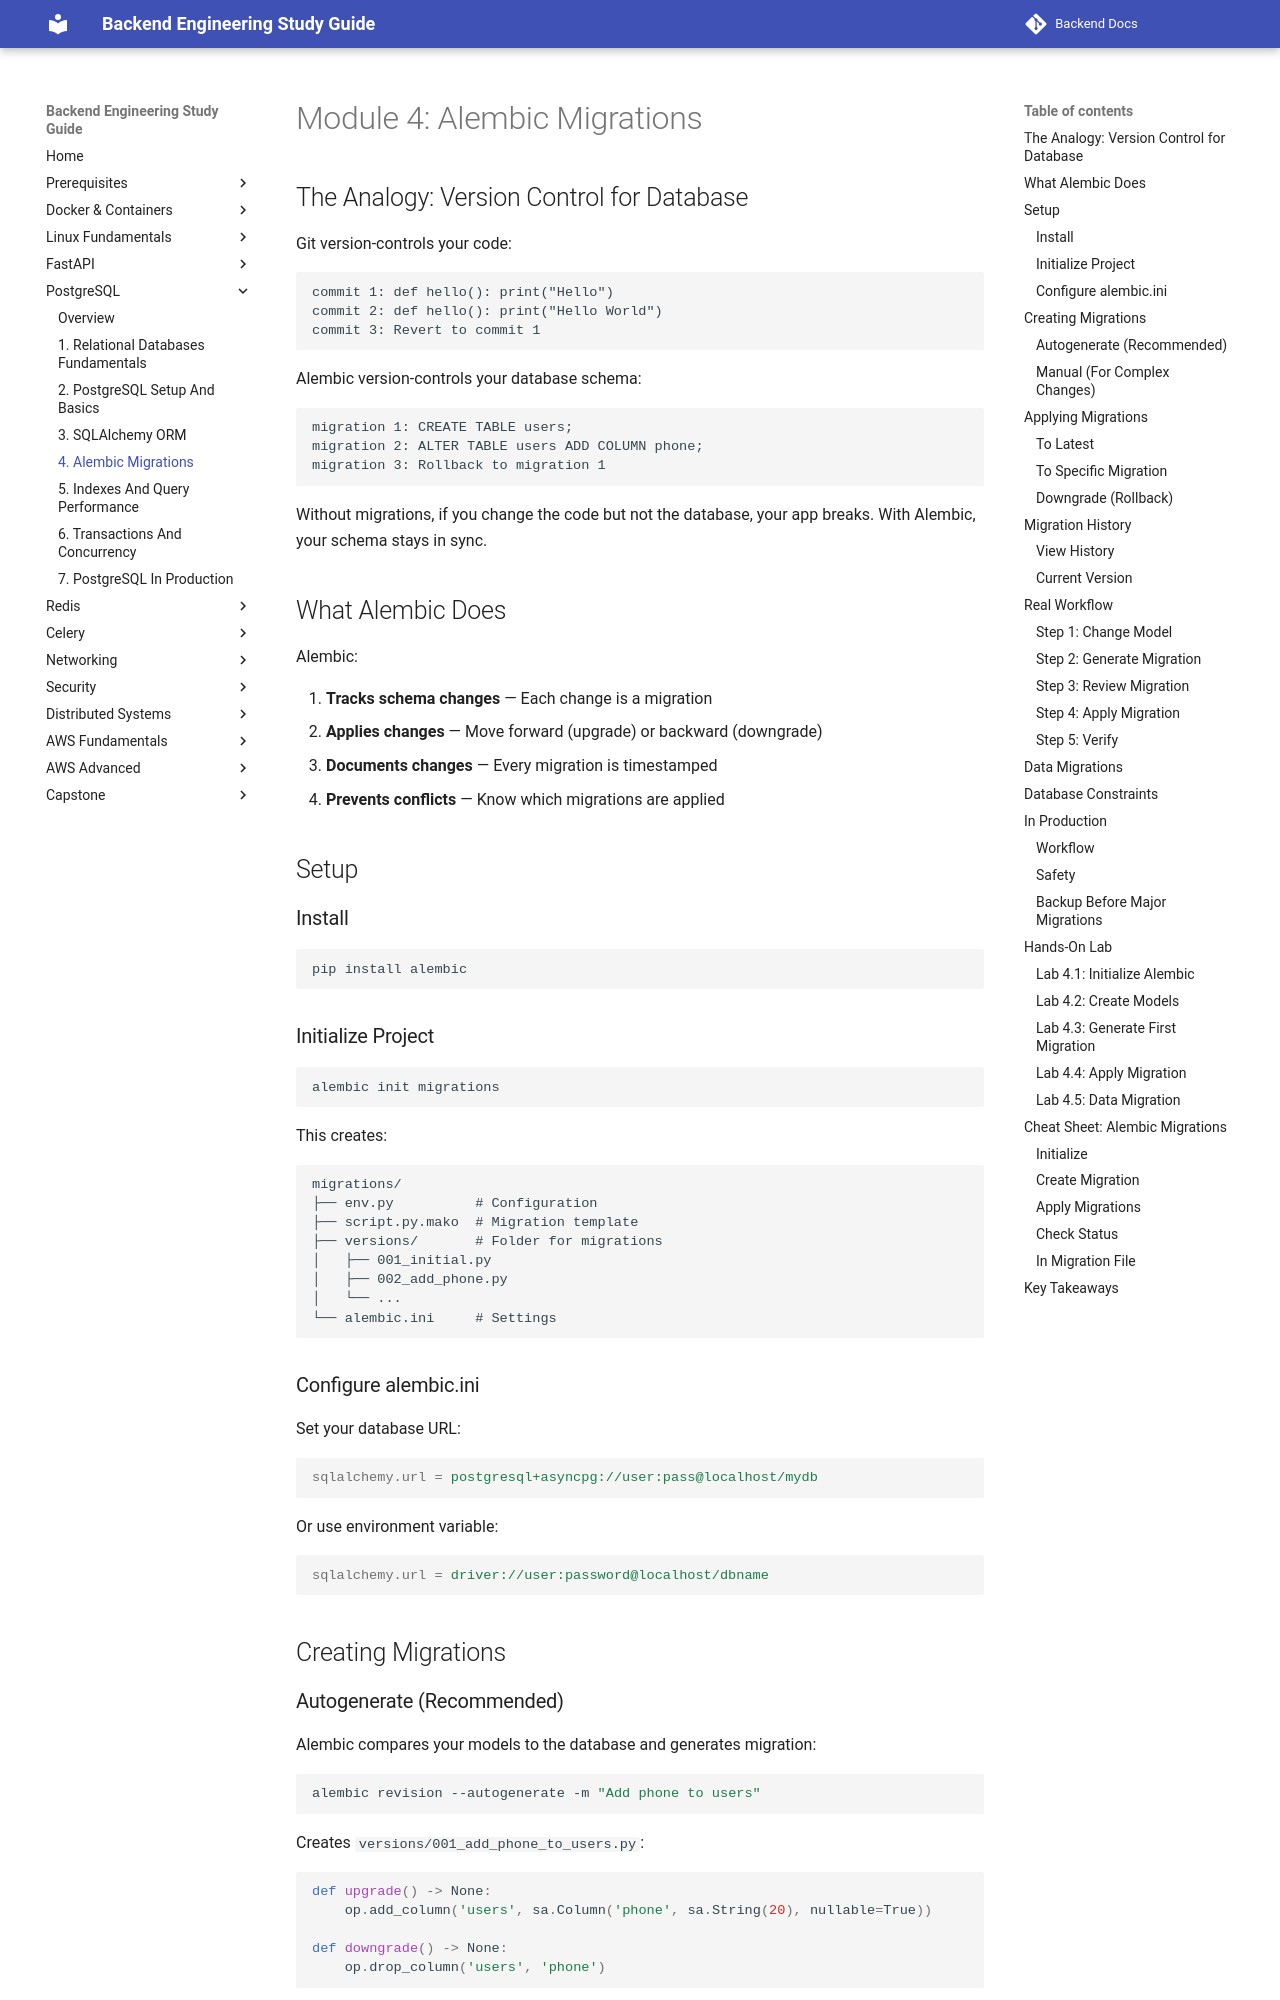

repository: aabdelmotalib/Backend-Docs · page: postgresql/04-alembic-migrations.html · generator: mkdocs

# Module 4: Alembic Migrations

## The Analogy: Version Control for Database

Git version-controls your code:

```
commit 1: def hello(): print("Hello")
commit 2: def hello(): print("Hello World")
commit 3: Revert to commit 1
```

Alembic version-controls your database schema:

```
migration 1: CREATE TABLE users;
migration 2: ALTER TABLE users ADD COLUMN phone;
migration 3: Rollback to migration 1
```

Without migrations, if you change the code but not the database, your app breaks. With Alembic, your schema stays in sync.

## What Alembic Does

Alembic:

1. **Tracks schema changes** — Each change is a migration
2. **Applies changes** — Move forward (upgrade) or backward (downgrade)
3. **Documents changes** — Every migration is timestamped
4. **Prevents conflicts** — Know which migrations are applied

## Setup

### Install

```bash
pip install alembic
```

### Initialize Project

```bash
alembic init migrations
```

This creates:

```
migrations/
├── env.py          # Configuration
├── script.py.mako  # Migration template
├── versions/       # Folder for migrations
│   ├── 001_initial.py
│   ├── 002_add_phone.py
│   └── ...
└── alembic.ini     # Settings
```

### Configure alembic.ini

Set your database URL:

```ini
sqlalchemy.url = postgresql+asyncpg://user:pass@localhost/mydb
```

Or use environment variable:

```ini
sqlalchemy.url = driver://user:password@localhost/dbname
```

## Creating Migrations
